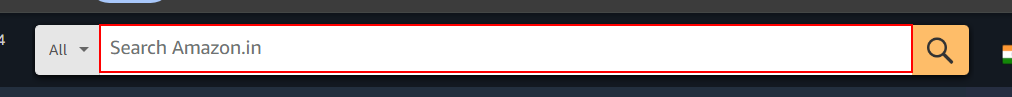
Workflow: AmazonSeq

Step 1: type [in_productName] into the text box 'twotabsearchtextbox' in window 'Online Shopping site in India: Shop Online for Mobiles, Books, Watches, Shoes and More - Amazon.in' (chrome.exe)

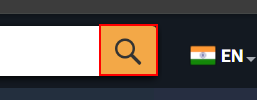
Step 2: click on the text box 'nav-search-submit-button' in window 'Online Shopping site in India: Shop Online for Mobiles, Books, Watches, Shoes and More - Amazon.in' (chrome.exe)

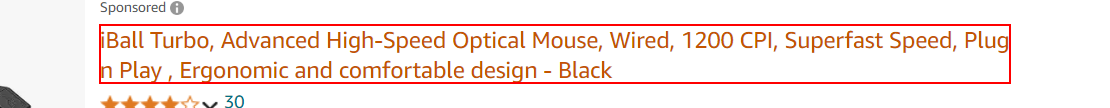
Step 3: get-text from the element 'iBall Turbo, Advanced High-Speed Optical Mouse, Wired, 1200 CPI, Superfast Speed, Plug n Play , Ergonomic and comfortable design - Black' in window 'Amazon.in : mouse' (chrome.exe)

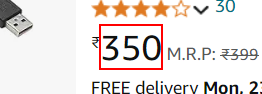
Step 4: get-text from the element in window 'Amazon.in : mouse' (chrome.exe)

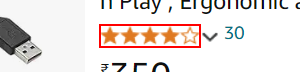
Step 5: get-text from the text in window 'Amazon.in : mouse' (chrome.exe)
